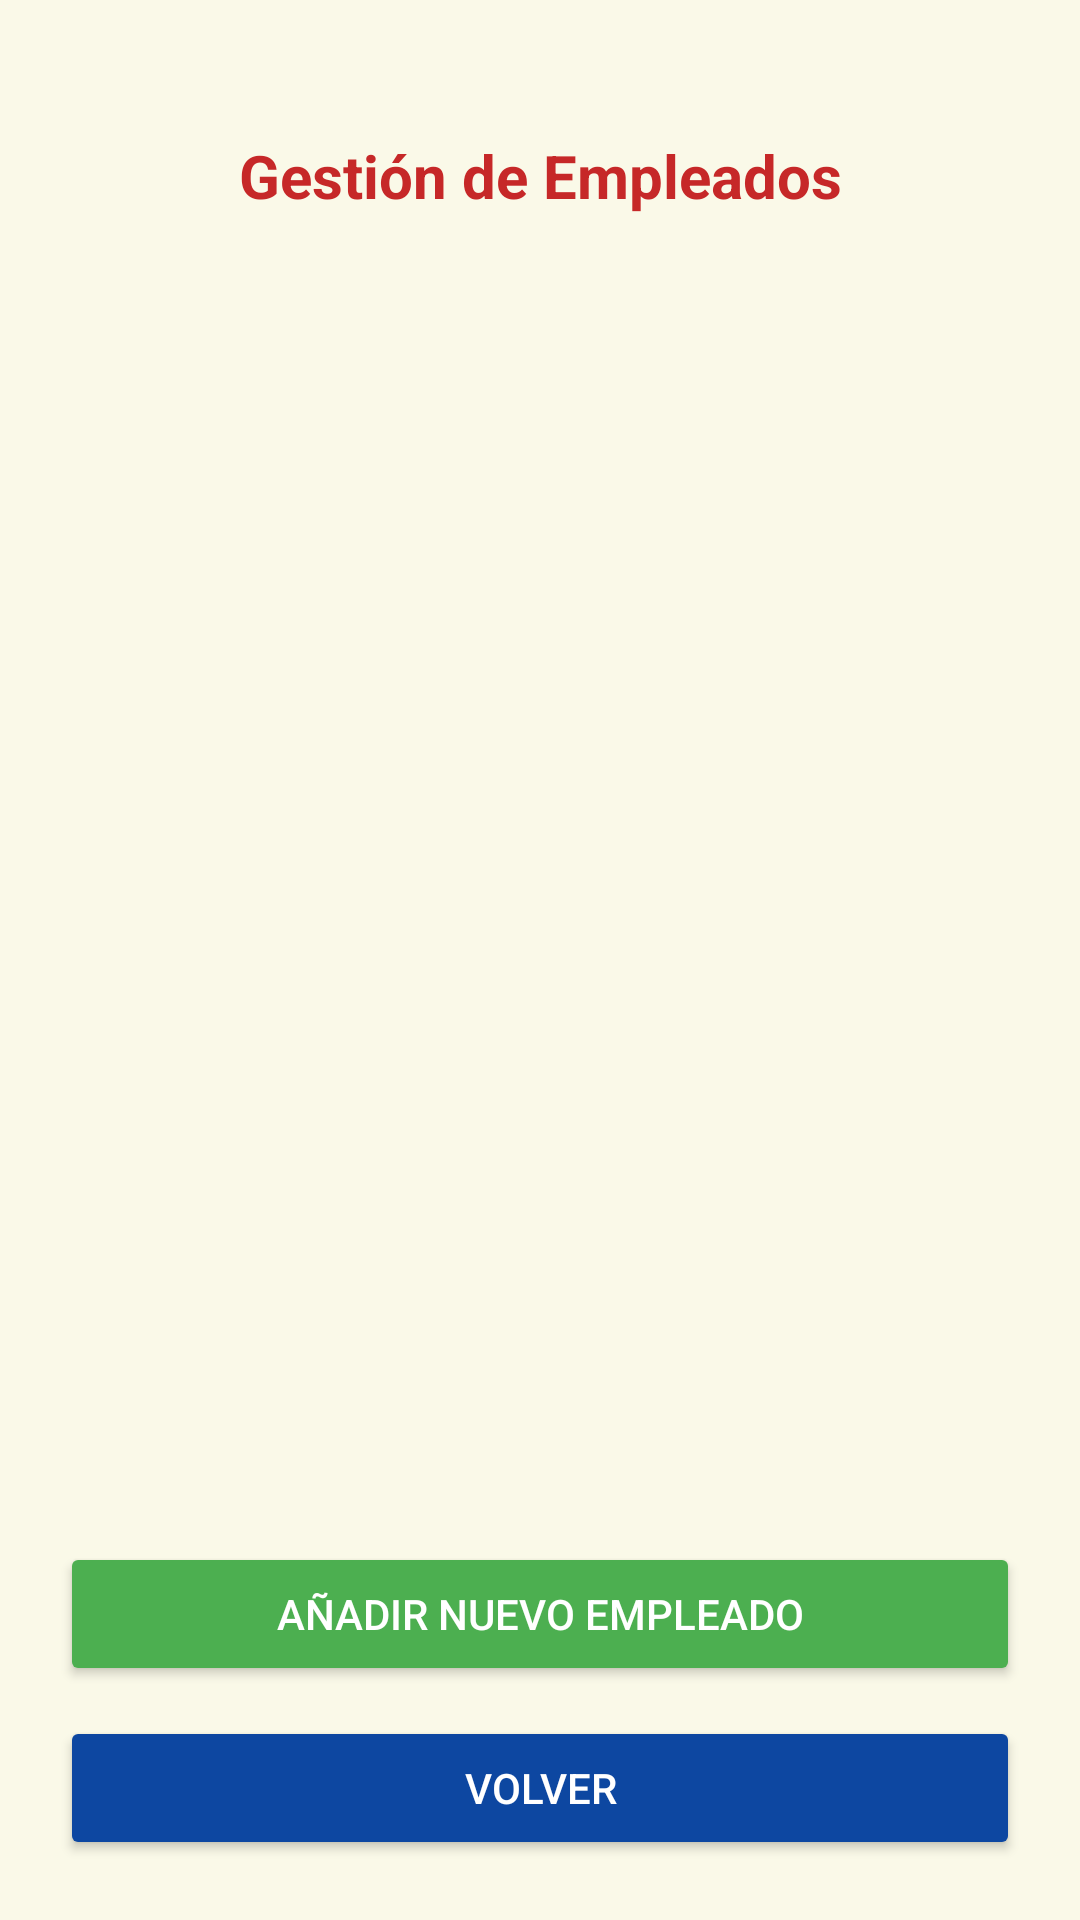

Layout XML and referenced resources for this Android screen:
<!-- AndroidManifest.xml: application theme Theme.Design.Light.NoActionBar -->
<!-- res/layout/activity_gestion_empleados.xml -->
<?xml version="1.0" encoding="utf-8"?>
<LinearLayout
    xmlns:android="http://schemas.android.com/apk/res/android"
    xmlns:tools="http://schemas.android.com/tools"
    android:id="@+id/layout_gestion_empleados"
    android:layout_width="match_parent"
    android:layout_height="match_parent"
    android:background="#FAF9E8"
    android:orientation="vertical"
    android:padding="20dp"
    tools:context=".actividad.GestionEmpleadosActivity">

    <TextView
        android:id="@+id/txt_titulo_gestion_empleados"
        android:layout_width="match_parent"
        android:layout_height="wrap_content"
        android:text="Gestión de Empleados"
        android:textAlignment="center"
        android:textColor="#C62828"
        android:textStyle="bold"
        android:textSize="20sp"
        android:layout_marginTop="25dp"
        android:layout_marginBottom="20dp"/>

    <ListView
        android:id="@+id/lista_empleados"
        android:layout_width="match_parent"
        android:layout_height="0dp"
        android:layout_weight="1"
        android:divider="@android:color/transparent"
        android:dividerHeight="8dp"/>

    <Button
        android:id="@+id/btn_agregar_empleado"
        android:layout_width="match_parent"
        android:layout_height="wrap_content"
        android:text="Añadir nuevo empleado"
        android:backgroundTint="#4CAF50"
        android:textColor="@android:color/white"
        android:layout_marginTop="20dp"
        android:layout_marginBottom="10dp"/>

    <Button
        android:id="@+id/btn_volver_gestion_empleados"
        android:layout_width="match_parent"
        android:layout_height="wrap_content"
        android:text="VOLVER"
        android:backgroundTint="#0D47A1"
        android:textColor="@android:color/white" />

</LinearLayout>
<!-- resources referenced by this layout -->
<resources>

</resources>
